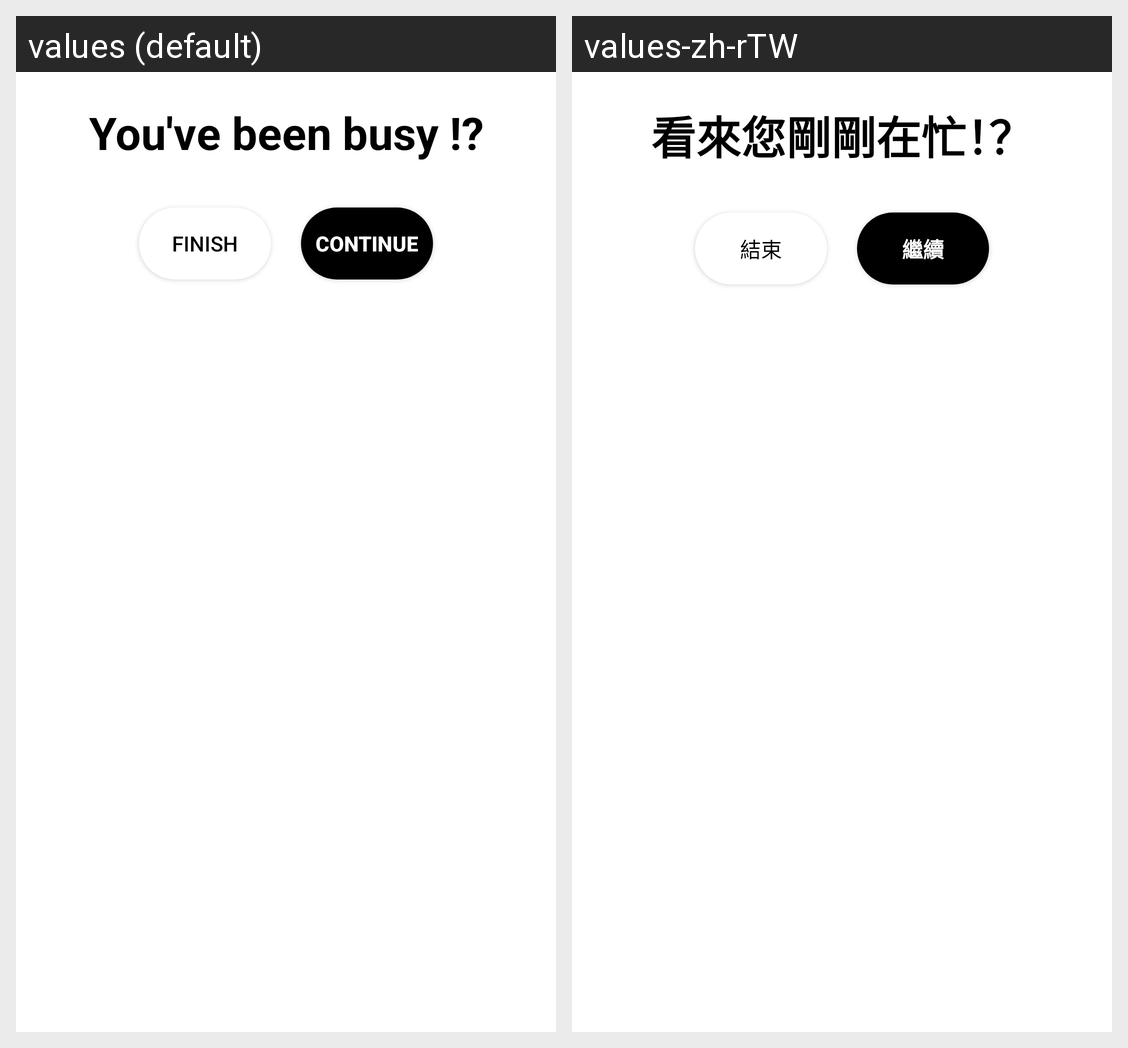

The Android screen above is rendered under two locales of the same app. Produce the string resources it draws, with the default and per-locale values.
Android screen res/layout/leavehint.xml rendered under 2 locales, left to right: values (default), values-zh-rTW. Device: Nexus 5 (rendered at 1080×1920; each locale shown at half size, 540×960, under a caption strip naming it); theme Theme.FinalCode2.
Strings drawn on this screen, with the default value and each locale's value (text and hints the layout hard-codes, and strings that could not be matched under every locale, appear in the picture but are not listed):

you_ve_been_busy
  values: You've been busy !?
  values-zh-rTW: 看來您剛剛在忙！？

finish
  values: Finish
  values-zh-rTW: 結束

_continue
  values: continue
  values-zh-rTW: 繼續
